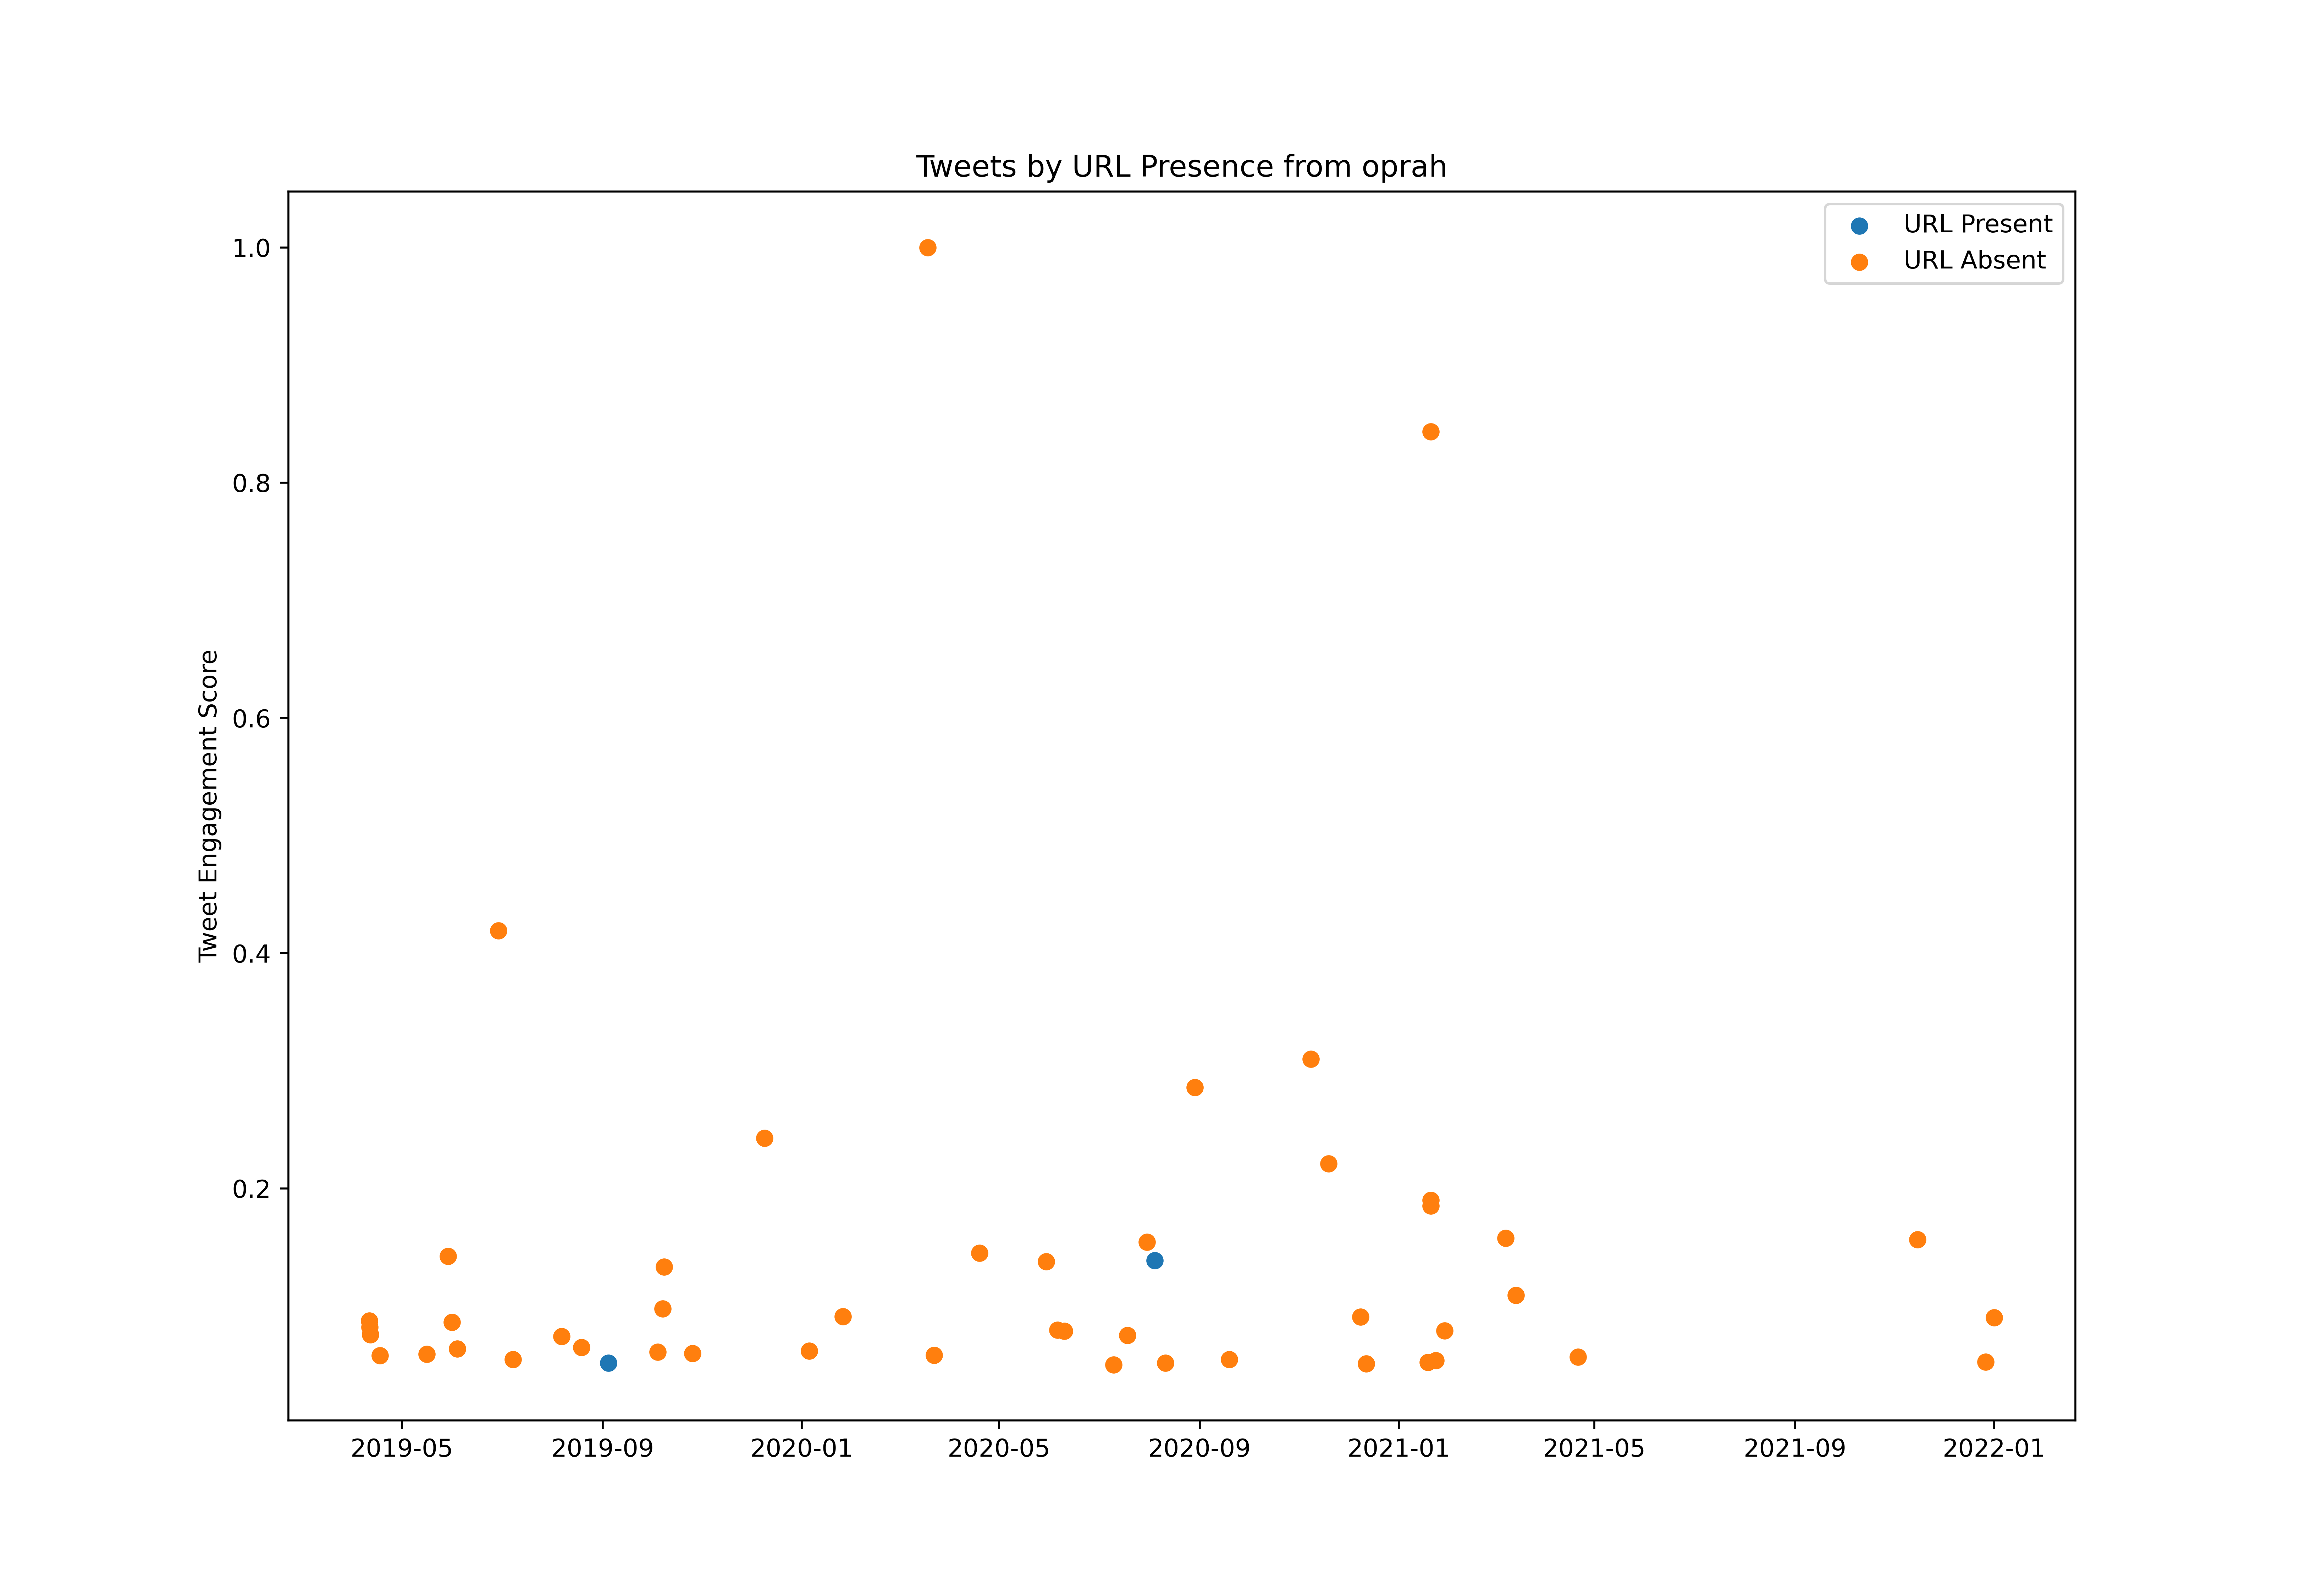

The file beside this chart, header and first rows:
id, created_at, score, url_present
1116078397472555008, 2019-04-10T20:40:00.000Z, 556673, False
1116135070706929665, 2019-04-11T00:25:12.000Z, 1979745, False
1116169372173840389, 2019-04-11T02:41:30.000Z, 1856305, False
1116359271757828096, 2019-04-11T15:16:05.000Z, 1710662, False
1118498191362678785, 2019-04-17T12:55:24.000Z, 1311435, False
1124402679357300736, 2019-05-03T19:57:43.000Z, 207493, True
1124848915671441408, 2019-05-05T01:30:54.000Z, 229025, False
1128509702453846016, 2019-05-15T03:57:34.000Z, 275267, False
1128878057568313344, 2019-05-16T04:21:17.000Z, 1337312, False
1129806161019060226, 2019-05-18T17:49:14.000Z, 209223, False
1133487559529717765, 2019-05-28T21:37:48.000Z, 255226, False
1133563317564239872, 2019-05-29T02:38:50.000Z, 3217808, False
1133565116304089088, 2019-05-29T02:45:59.000Z, 184037, False
1134305455638024192, 2019-05-31T03:47:49.000Z, 92981, False
1134479103522983943, 2019-05-31T15:17:50.000Z, 1952636, False
1134571647527280640, 2019-05-31T21:25:34.000Z, 83447, False
1134948757299179520, 2019-06-01T22:24:04.000Z, 138768, False
1135625672074960901, 2019-06-03T19:13:53.000Z, 1440583, False
1135629569007001602, 2019-06-03T19:29:22.000Z, 755778, False
1137040594881003522, 2019-06-07T16:56:17.000Z, 467951, False
1137058933565272064, 2019-06-07T18:09:09.000Z, 68163, True
1137353993808752640, 2019-06-08T13:41:37.000Z, 609076, False
1137467211260583936, 2019-06-08T21:11:30.000Z, 503449, False
1138227131090178049, 2019-06-10T23:31:09.000Z, 1080681, False
1138928545118507008, 2019-06-12T21:58:20.000Z, 402167, False
1138956217936560128, 2019-06-12T23:48:17.000Z, 87209, False
1138986653756796929, 2019-06-13T01:49:14.000Z, 78388, False
1138989077506666496, 2019-06-13T01:58:52.000Z, 313380, False
1139575730826895360, 2019-06-14T16:50:01.000Z, 409128, True
1140003199182491648, 2019-06-15T21:08:37.000Z, 635061, False
1141166303371304960, 2019-06-19T02:10:23.000Z, 49938, False
1141167708882571264, 2019-06-19T02:15:58.000Z, 96180, False
1141173145895952385, 2019-06-19T02:37:34.000Z, 79058, False
1141179686950715393, 2019-06-19T03:03:34.000Z, 143762, False
1141185342357348352, 2019-06-19T03:26:02.000Z, 114685, False
1144780715449442305, 2019-06-29T01:32:46.000Z, 9482228, False
1148006608208687105, 2019-07-07T23:11:18.000Z, 1233609, False
1149543001569427461, 2019-07-12T04:56:23.000Z, 435718, True
1154041200833228809, 2019-07-24T14:50:37.000Z, 1002141, False
1156645700542840832, 2019-07-31T19:19:59.000Z, 466330, True
1158798957834690560, 2019-08-06T17:56:15.000Z, 1678039, False
1159322339995054080, 2019-08-08T04:35:59.000Z, 282206, False
1159480411258531840, 2019-08-08T15:04:06.000Z, 868972, False
1159849729997623296, 2019-08-09T15:31:39.000Z, 195473, False
1161417639731838977, 2019-08-13T23:21:58.000Z, 391725, False
1161749478728224768, 2019-08-14T21:20:34.000Z, 121971, True
1161764124294098946, 2019-08-14T22:18:46.000Z, 77394, False
1161792630558273536, 2019-08-15T00:12:02.000Z, 45485, False
1161834032612511744, 2019-08-15T02:56:33.000Z, 95748, False
1161844226327535616, 2019-08-15T03:37:04.000Z, 93867, False
1162130850915504128, 2019-08-15T22:36:00.000Z, 214087, True
1163220880136130560, 2019-08-18T22:47:24.000Z, 1462007, False
1164209846268203008, 2019-08-21T16:17:11.000Z, 141925, False
1164306180610510848, 2019-08-21T22:39:59.000Z, 284844, False
1164311532265623552, 2019-08-21T23:01:15.000Z, 810516, False
1169032688776429569, 2019-09-03T23:41:27.000Z, 111140, False
1169231966295797760, 2019-09-04T12:53:18.000Z, 1161641, True
1171946350763827202, 2019-09-12T00:39:18.000Z, 98255, False
1171968295878254593, 2019-09-12T02:06:30.000Z, 222756, False
1172512107956490241, 2019-09-13T14:07:25.000Z, 266922, True
... 546 more rows
